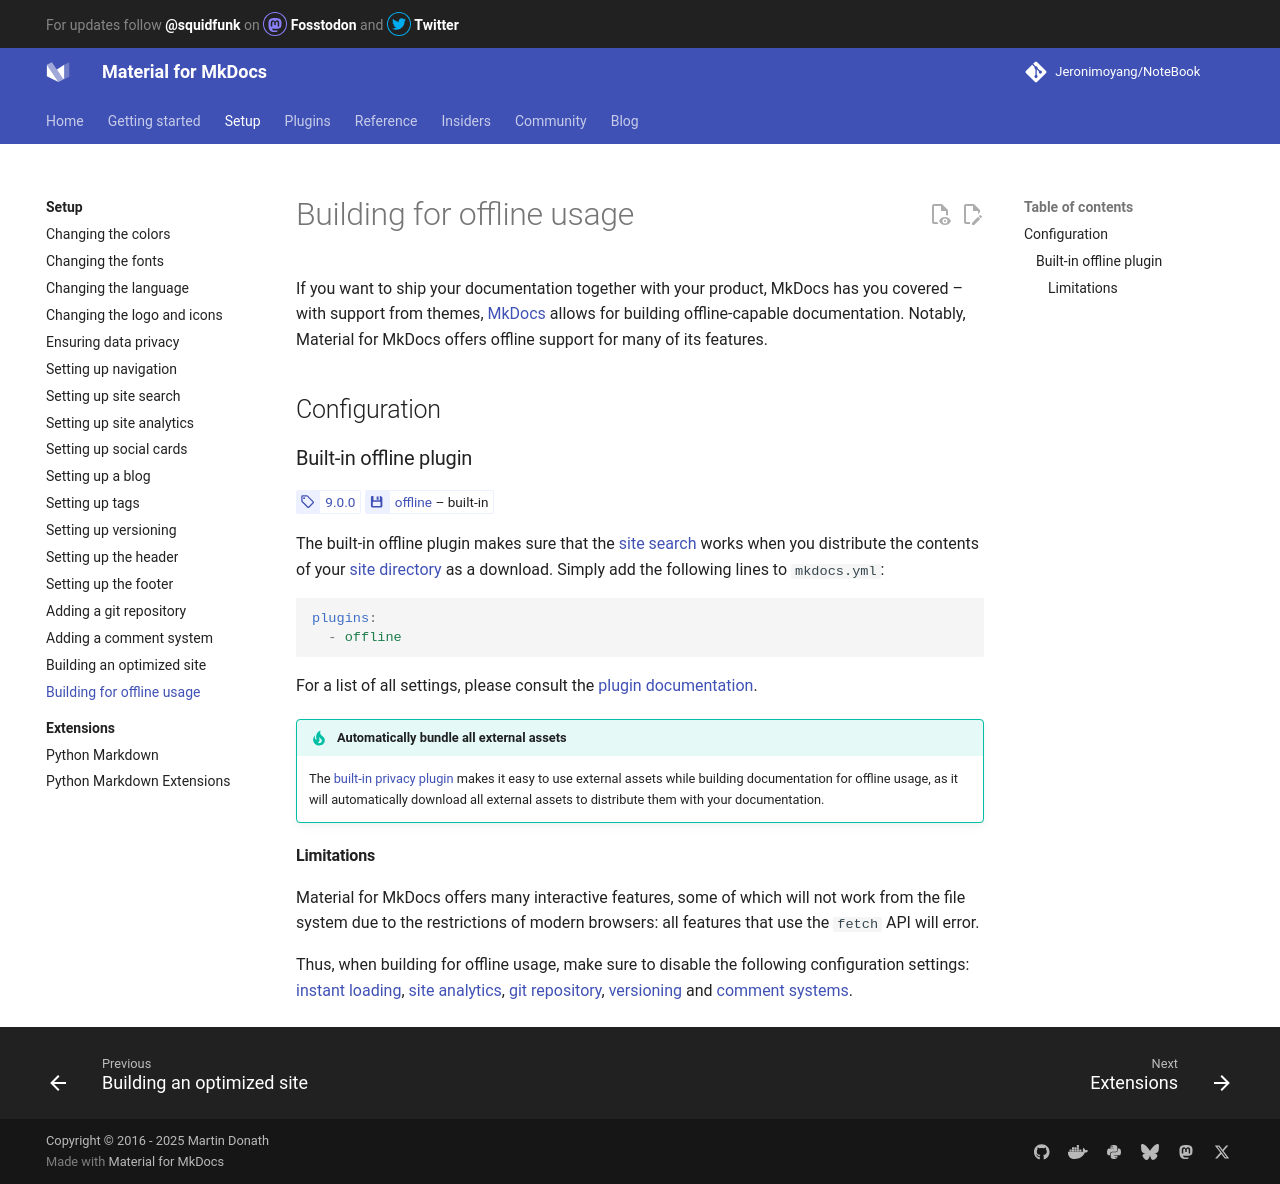

repository: Jeronimoyang/NoteBook · page: setup/building-for-offline-usage/index.html · generator: mkdocs

# Building for offline usage

If you want to ship your documentation together with your product, MkDocs has
you covered – with support from themes, [MkDocs] allows for building
offline-capable documentation. Notably, Material for MkDocs offers offline
support for many of its features.

  [MkDocs]: https://www.mkdocs.org

## Configuration

### Built-in offline plugin

<!-- md:version 9.0.0 -->
<!-- md:plugin [offline] – built-in -->

The built-in offline plugin makes sure that the [site search] works when you
distribute the contents of your [site directory] as a download. Simply add
the following lines to `mkdocs.yml`:

``` yaml
plugins:
  - offline
```

For a list of all settings, please consult the [plugin documentation].

  [offline]: ../plugins/offline.md
  [plugin documentation]: ../plugins/offline.md

!!! tip "Automatically bundle all external assets"

    The [built-in privacy plugin] makes it easy to use external assets
    while building documentation for offline usage, as it will automatically
    download all external assets to distribute them with your documentation.

  [site search]: setting-up-site-search.md
  [site directory]: https://www.mkdocs.org/user-guide/configuration/#site_dir
  [built-in privacy plugin]:../plugins/privacy.md

#### Limitations

Material for MkDocs offers many interactive features, some of which will not
work from the file system due to the restrictions of modern browsers: all
features that use the `fetch` API will error.

Thus, when building for offline usage, make sure to disable the following
configuration settings: [instant loading], [site analytics], [git repository],
[versioning] and [comment systems].

  [Instant loading]: setting-up-navigation.md#instant-loading
  [Site analytics]: setting-up-site-analytics.md
  [Versioning]: setting-up-versioning.md
  [Git repository]: adding-a-git-repository.md
  [Comment systems]: adding-a-comment-system.md
